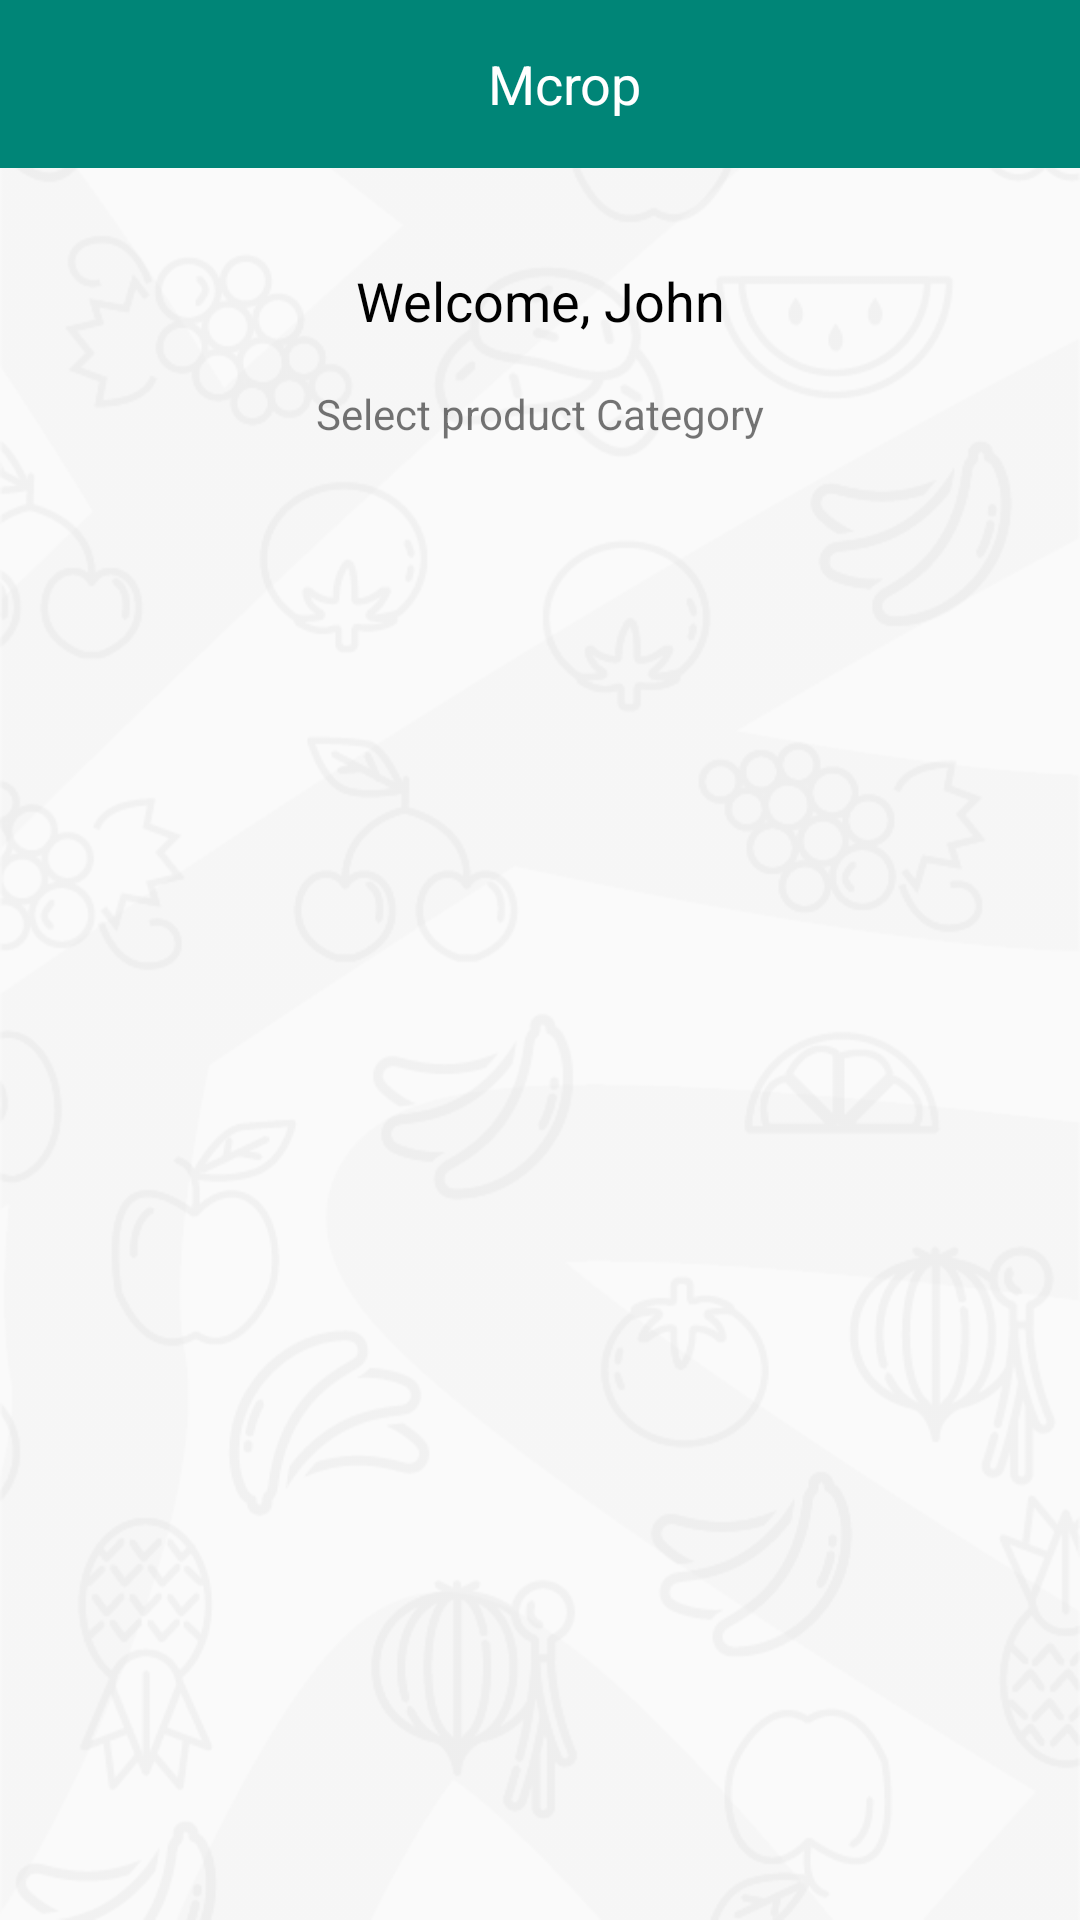

Produce the Android XML layout that renders to this screen, including the resource entries it uses.
<!-- AndroidManifest.xml: application theme AppTheme -->
<!-- res/layout/activity_home.xml -->
<?xml version="1.0" encoding="utf-8"?>
<LinearLayout xmlns:android="http://schemas.android.com/apk/res/android"
    xmlns:app="http://schemas.android.com/apk/res-auto"
    xmlns:tools="http://schemas.android.com/tools"
    android:layout_width="match_parent"
    android:layout_height="match_parent"
    android:background="@drawable/bg_app_fruits"
    android:orientation="vertical"
    tools:context=".ui.Home">

    <com.google.android.material.appbar.AppBarLayout
        android:layout_width="match_parent"
        android:layout_height="?attr/actionBarSize"
        android:background="?attr/colorPrimary"
        android:theme="@style/AppTheme.AppBarOverlay">

        <androidx.appcompat.widget.Toolbar
            android:id="@+id/toolbar"
            android:layout_width="match_parent"
            android:layout_height="?attr/actionBarSize"
            android:background="?attr/colorPrimary"
            app:popupTheme="@style/AppTheme.PopupOverlay">

            <TextView
                android:id="@+id/toolbarTitle"
                style="@style/actionBarTitle"
                android:layout_width="match_parent"
                android:layout_height="match_parent"
                android:text="@string/app_name" />

        </androidx.appcompat.widget.Toolbar>

    </com.google.android.material.appbar.AppBarLayout>

    <LinearLayout
        android:layout_width="match_parent"
        android:layout_height="wrap_content"
        android:layout_marginTop="32dp"
        android:orientation="vertical">

        <TextView
            android:id="@+id/textView"
            android:layout_width="wrap_content"
            android:layout_height="wrap_content"
            android:layout_gravity="center"
            android:text="Welcome, John"
            android:textAlignment="center"
            android:textColor="@color/black"
            android:textSize="18dp" />

        <TextView
            android:id="@+id/textView2"
            android:layout_width="wrap_content"
            android:layout_height="wrap_content"
            android:layout_gravity="center"
            android:layout_marginTop="16dp"
            android:text="@string/title_select_product_category" />

        <androidx.recyclerview.widget.RecyclerView
            android:id="@+id/recycleViewCards"
            android:layout_width="match_parent"
            android:layout_height="wrap_content"
            android:layout_marginTop="8dp"
            android:layout_margin="@dimen/margin_normal"
            tools:listitem="@layout/row_category_item" />

    </LinearLayout>


</LinearLayout>
<!-- res/layout/row_category_item.xml (included above) -->
<?xml version="1.0" encoding="utf-8"?>
<androidx.cardview.widget.CardView xmlns:android="http://schemas.android.com/apk/res/android"
    xmlns:card_view="http://schemas.android.com/apk/res-auto"
    xmlns:tools="http://schemas.android.com/tools"
    android:layout_width="match_parent"
    android:layout_height="wrap_content"
    android:layout_marginBottom="1dp"
    android:clickable="true"
    android:focusable="true"
    android:foreground="?android:attr/selectableItemBackground"
    card_view:cardCornerRadius="4dp"
    card_view:cardElevation="4dp">

    <FrameLayout
        android:layout_width="match_parent"
        android:layout_height="wrap_content">

        <androidx.appcompat.widget.AppCompatImageView
            android:id="@+id/imageViewColorCode"
            android:layout_width="12dp"
            android:layout_height="12dp" />

        <LinearLayout
            android:layout_width="match_parent"
            android:layout_height="wrap_content"
            android:layout_gravity="center"
            android:layout_marginTop="16dp"
            android:layout_marginBottom="16dp"
            android:orientation="vertical">

            <ImageView
                android:id="@+id/imageView"
                android:layout_width="50dp"
                android:layout_height="50dp"
                android:layout_gravity="center"
                tools:src="@tools:sample/avatars" />

            <TextView
                android:id="@+id/textView"
                android:layout_width="match_parent"
                android:layout_height="wrap_content"
                android:layout_marginTop="4dp"
                android:textSize="18dp"
                android:textAlignment="center"
                android:layout_gravity="center"
                tools:text="Option Name" />

        </LinearLayout>
    </FrameLayout>
</androidx.cardview.widget.CardView>
<!-- resources referenced by this layout -->
<resources>
  <color name="black">#000000</color>
  <dimen name="margin_normal">16dp</dimen>
  <!-- drawable bg_app_fruits: png bitmap (drawable, 76043 bytes) -->
  <string name="app_name">Mcrop</string>
  <string name="title_select_product_category">Select product Category</string>
  <style name="AppTheme.AppBarOverlay" parent="ThemeOverlay.AppCompat.Dark.ActionBar" />
  <style name="AppTheme.PopupOverlay" parent="ThemeOverlay.AppCompat.Light">
          <item name="android:textColor">@color/black</item>
  
      </style>
  <style name="actionBarTitle">
          <item name="android:textColor">@color/white</item>
          <item name="android:textSize">18sp</item>
          <item name="android:layout_gravity">center_horizontal</item>
          <item name="android:gravity">center</item>
      </style>
  <style name="AppTheme" parent="Theme.AppCompat.Light.NoActionBar">
          
          <item name="colorPrimary">@color/colorPrimary</item>
          <item name="colorPrimaryDark">@color/colorPrimaryDark</item>
          <item name="colorAccent">@color/colorAccent</item>
      </style>
  <color name="white">#FFFFFF</color>
  <color name="colorPrimary">#008577</color>
  <color name="colorPrimaryDark">#00574B</color>
  <color name="colorAccent">#D81B60</color>
</resources>
